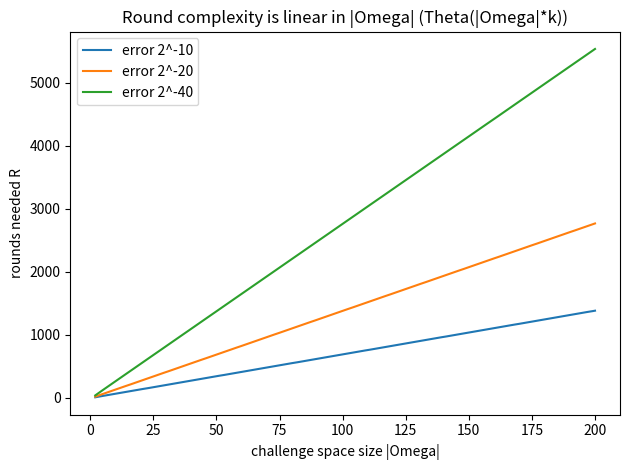

Write Python code to recreate this figure.
"""Visualise the Theta(|Omega| * k) round complexity to reach error 2^-k."""
import math
import matplotlib.pyplot as plt


def plot_rounds_needed() -> None:
    ns = list(range(2, 201))
    for k in (10, 20, 40):
        ys = [math.ceil(k * math.log(2) / math.log(n / (n - 1))) for n in ns]
        plt.plot(ns, ys, label=f"error 2^-{k}")
    plt.xlabel("challenge space size |Omega|")
    plt.ylabel("rounds needed R")
    plt.title("Round complexity is linear in |Omega| (Theta(|Omega|*k))")
    plt.legend()
    plt.tight_layout()
    plt.savefig("rounds_needed.png", dpi=150)


if __name__ == "__main__":
    plot_rounds_needed()
